Dataset: img (GitHub, h-anne13/data-mining-assignment-1-harper-zappone). Classes: none, bubble, kick, lash, rush.

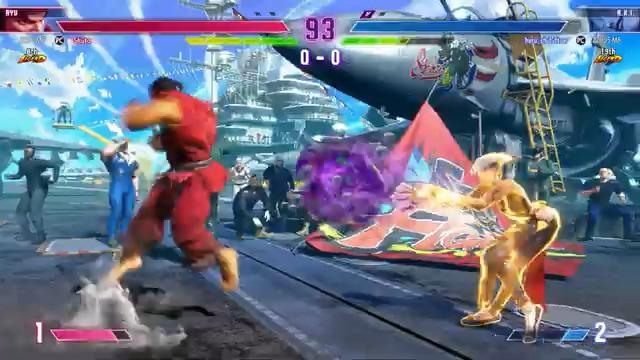
Label: bubble

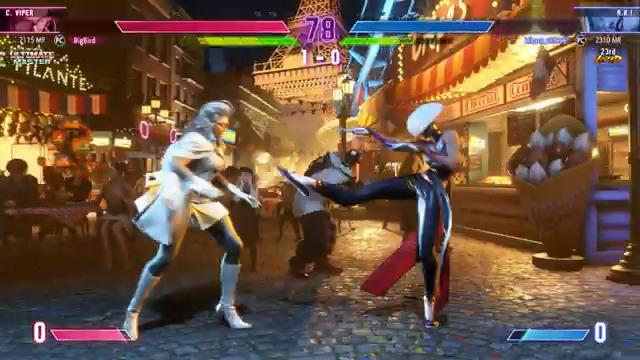
Label: kick

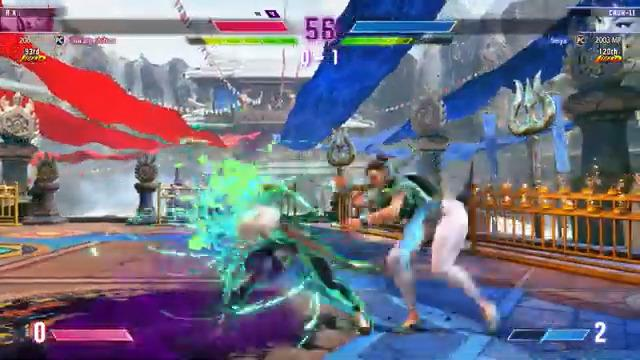
Label: rush

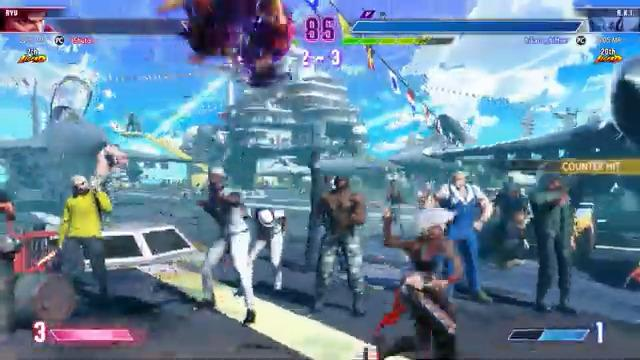
Label: none

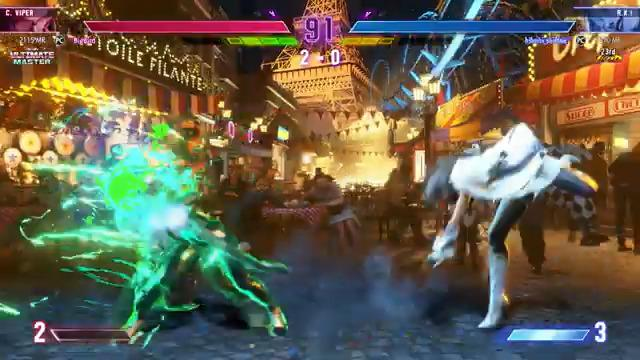
Label: rush

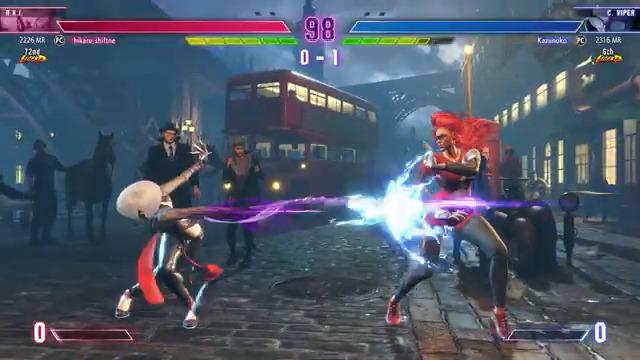
Label: lash
